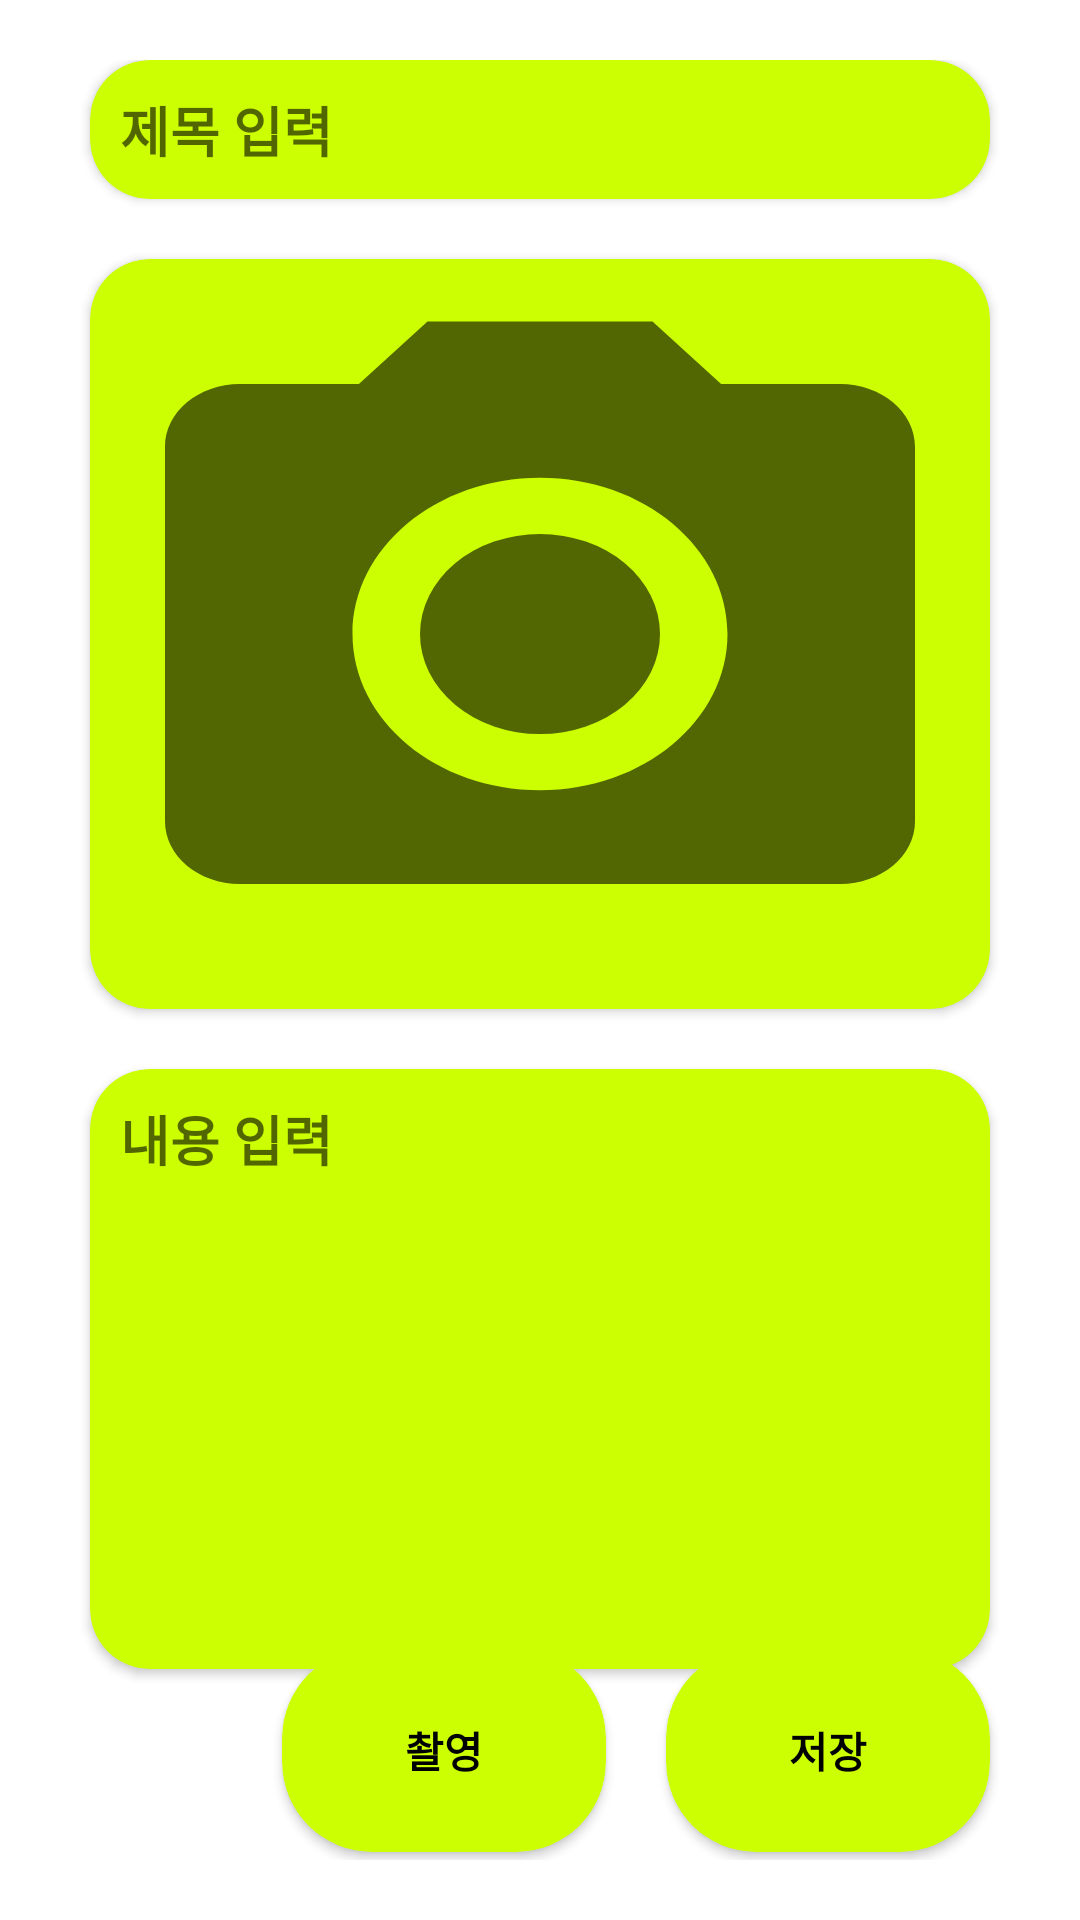

Android layout source for this screen:
<!-- AndroidManifest.xml: application theme Theme.MySeoulMate -->
<!-- res/layout/dialog_album.xml -->
<?xml version="1.0" encoding="utf-8"?>
<androidx.constraintlayout.widget.ConstraintLayout xmlns:android="http://schemas.android.com/apk/res/android"
    xmlns:app="http://schemas.android.com/apk/res-auto"
    xmlns:tools="http://schemas.android.com/tools"
    android:layout_width="match_parent"
    android:layout_height="wrap_content"
    android:padding="20dp">

    <androidx.cardview.widget.CardView
        android:id="@+id/cardView"
        android:layout_width="match_parent"
        android:layout_height="wrap_content"
        android:layout_marginLeft="10dp"
        android:layout_marginRight="10dp"
        app:cardBackgroundColor="#CCFF02"
        app:cardCornerRadius="20dp"
        app:cardElevation="2dp"
        app:layout_constraintEnd_toEndOf="parent"
        app:layout_constraintStart_toStartOf="parent"
        app:layout_constraintTop_toTopOf="parent">

        <EditText
            android:id="@+id/et_title_dialog_album"
            android:layout_width="match_parent"
            android:layout_height="wrap_content"
            android:layout_marginLeft="10dp"
            android:layout_marginTop="10dp"
            android:layout_marginRight="10dp"
            android:layout_marginBottom="10dp"
            android:background="@null"
            android:gravity="left|center"
            android:hint="제목 입력"
            android:textSize="18sp"
            android:textStyle="bold" />

    </androidx.cardview.widget.CardView>

    <androidx.cardview.widget.CardView
        android:id="@+id/cardView2"
        android:layout_width="match_parent"
        android:layout_height="250dp"
        android:layout_marginLeft="10dp"
        android:layout_marginTop="20dp"
        android:layout_marginRight="10dp"
        app:cardBackgroundColor="#CCFF02"
        app:cardCornerRadius="20dp"
        app:cardElevation="2dp"
        app:layout_constraintEnd_toEndOf="parent"
        app:layout_constraintStart_toStartOf="parent"
        app:layout_constraintTop_toBottomOf="@+id/cardView">

        <ImageView
            android:id="@+id/iv_image_dialog_album"
            android:layout_width="match_parent"
            android:layout_height="match_parent"
            android:layout_gravity="center"
            android:scaleType="fitXY"
            android:src="@drawable/ic_camera" />

    </androidx.cardview.widget.CardView>

    <androidx.cardview.widget.CardView
        android:id="@+id/cardView3"
        android:layout_width="match_parent"
        android:layout_height="200dp"
        android:layout_marginLeft="10dp"
        android:layout_marginTop="20dp"
        android:layout_marginRight="10dp"
        app:cardBackgroundColor="#CCFF02"
        app:cardCornerRadius="20dp"
        app:cardElevation="2dp"
        app:layout_constraintEnd_toEndOf="parent"
        app:layout_constraintStart_toStartOf="parent"
        app:layout_constraintTop_toBottomOf="@+id/cardView2">

        <EditText
            android:id="@+id/et_content_dialog_album"
            android:layout_width="match_parent"
            android:layout_height="wrap_content"
            android:layout_marginLeft="10dp"
            android:layout_marginTop="10dp"
            android:layout_marginRight="10dp"
            android:layout_marginBottom="10dp"
            android:background="@null"
            android:gravity="left|center"
            android:hint="내용 입력"
            android:textSize="18sp"
            android:textStyle="bold" />

    </androidx.cardview.widget.CardView>

    <androidx.cardview.widget.CardView
        android:id="@+id/cardView4"
        android:layout_width="wrap_content"
        android:layout_height="wrap_content"
        android:layout_marginTop="20dp"
        android:layout_marginBottom="30dp"
        app:cardBackgroundColor="#CCFF02"
        app:cardCornerRadius="30dp"
        app:cardElevation="2dp"
        app:layout_constraintBottom_toBottomOf="parent"
        app:layout_constraintEnd_toEndOf="@+id/cardView3"
        app:layout_constraintTop_toBottomOf="@+id/cardView3">

        <androidx.constraintlayout.widget.ConstraintLayout
            android:layout_width="match_parent"
            android:layout_height="match_parent"
            android:padding="10dp">

            <Button
                android:id="@+id/btn_save_dialog_album"
                android:layout_width="wrap_content"
                android:layout_height="wrap_content"
                android:background="@color/optic_yellow"
                android:text="저장"
                android:textColor="@color/black"
                android:textStyle="bold"
                app:layout_constraintBottom_toBottomOf="parent"
                app:layout_constraintEnd_toEndOf="parent"
                app:layout_constraintStart_toStartOf="parent"
                app:layout_constraintTop_toTopOf="parent" />

        </androidx.constraintlayout.widget.ConstraintLayout>

    </androidx.cardview.widget.CardView>

    <androidx.cardview.widget.CardView
        android:id="@+id/cardView5"
        android:layout_width="wrap_content"
        android:layout_height="wrap_content"
        android:layout_marginRight="20dp"
        app:cardBackgroundColor="#CCFF02"
        app:cardCornerRadius="30dp"
        app:cardElevation="2dp"
        app:layout_constraintBottom_toBottomOf="@+id/cardView4"
        app:layout_constraintEnd_toStartOf="@+id/cardView4">

        <androidx.constraintlayout.widget.ConstraintLayout
            android:layout_width="match_parent"
            android:layout_height="match_parent"
            android:padding="10dp">

            <Button
                android:id="@+id/btn_image_dialog_album"
                android:layout_width="wrap_content"
                android:layout_height="wrap_content"
                android:background="@color/optic_yellow"
                android:text="촬영"
                android:textColor="@color/black"
                android:textStyle="bold"
                app:layout_constraintBottom_toBottomOf="parent"
                app:layout_constraintEnd_toEndOf="parent"
                app:layout_constraintStart_toStartOf="parent"
                app:layout_constraintTop_toTopOf="parent" />

        </androidx.constraintlayout.widget.ConstraintLayout>

    </androidx.cardview.widget.CardView>

</androidx.constraintlayout.widget.ConstraintLayout>
<!-- resources referenced by this layout -->
<resources>
  <color name="black">#FF000000</color>
  <color name="optic_yellow">#CCFF02</color>
  <!-- drawable ic_camera (drawable) -->
  <vector xmlns:android="http://schemas.android.com/apk/res/android"
      android:width="500dp"
      android:height="500dp"
      android:viewportWidth="24"
      android:viewportHeight="24"
      android:tint="?attr/colorControlNormal">
    <path
        android:fillColor="@android:color/white"
        android:pathData="M12,12m-3.2,0a3.2,3.2 0,1 1,6.4 0a3.2,3.2 0,1 1,-6.4 0"/>
    <path
        android:fillColor="@android:color/white"
        android:pathData="M9,2L7.17,4L4,4c-1.1,0 -2,0.9 -2,2v12c0,1.1 0.9,2 2,2h16c1.1,0 2,-0.9 2,-2L22,6c0,-1.1 -0.9,-2 -2,-2h-3.17L15,2L9,2zM12,17c-2.76,0 -5,-2.24 -5,-5s2.24,-5 5,-5 5,2.24 5,5 -2.24,5 -5,5z"/>
  </vector>
  <style name="Theme.MySeoulMate" parent="Theme.MaterialComponents.DayNight.NoActionBar">
          
          <item name="colorPrimary">@color/optic_yellow</item>
          <item name="colorPrimaryVariant">@color/gray</item>
          <item name="colorOnPrimary">@color/white</item>
          
          <item name="colorSecondary">@color/teal_200</item>
          <item name="colorSecondaryVariant">@color/teal_700</item>
          <item name="colorOnSecondary">@color/black</item>
          
          <item name="android:statusBarColor" tools:targetApi="l">?attr/colorPrimaryVariant</item>
          
      </style>
  <color name="gray">#808080</color>
  <color name="white">#FFFFFFFF</color>
  <color name="teal_200">#FF03DAC5</color>
  <color name="teal_700">#FF018786</color>
</resources>
